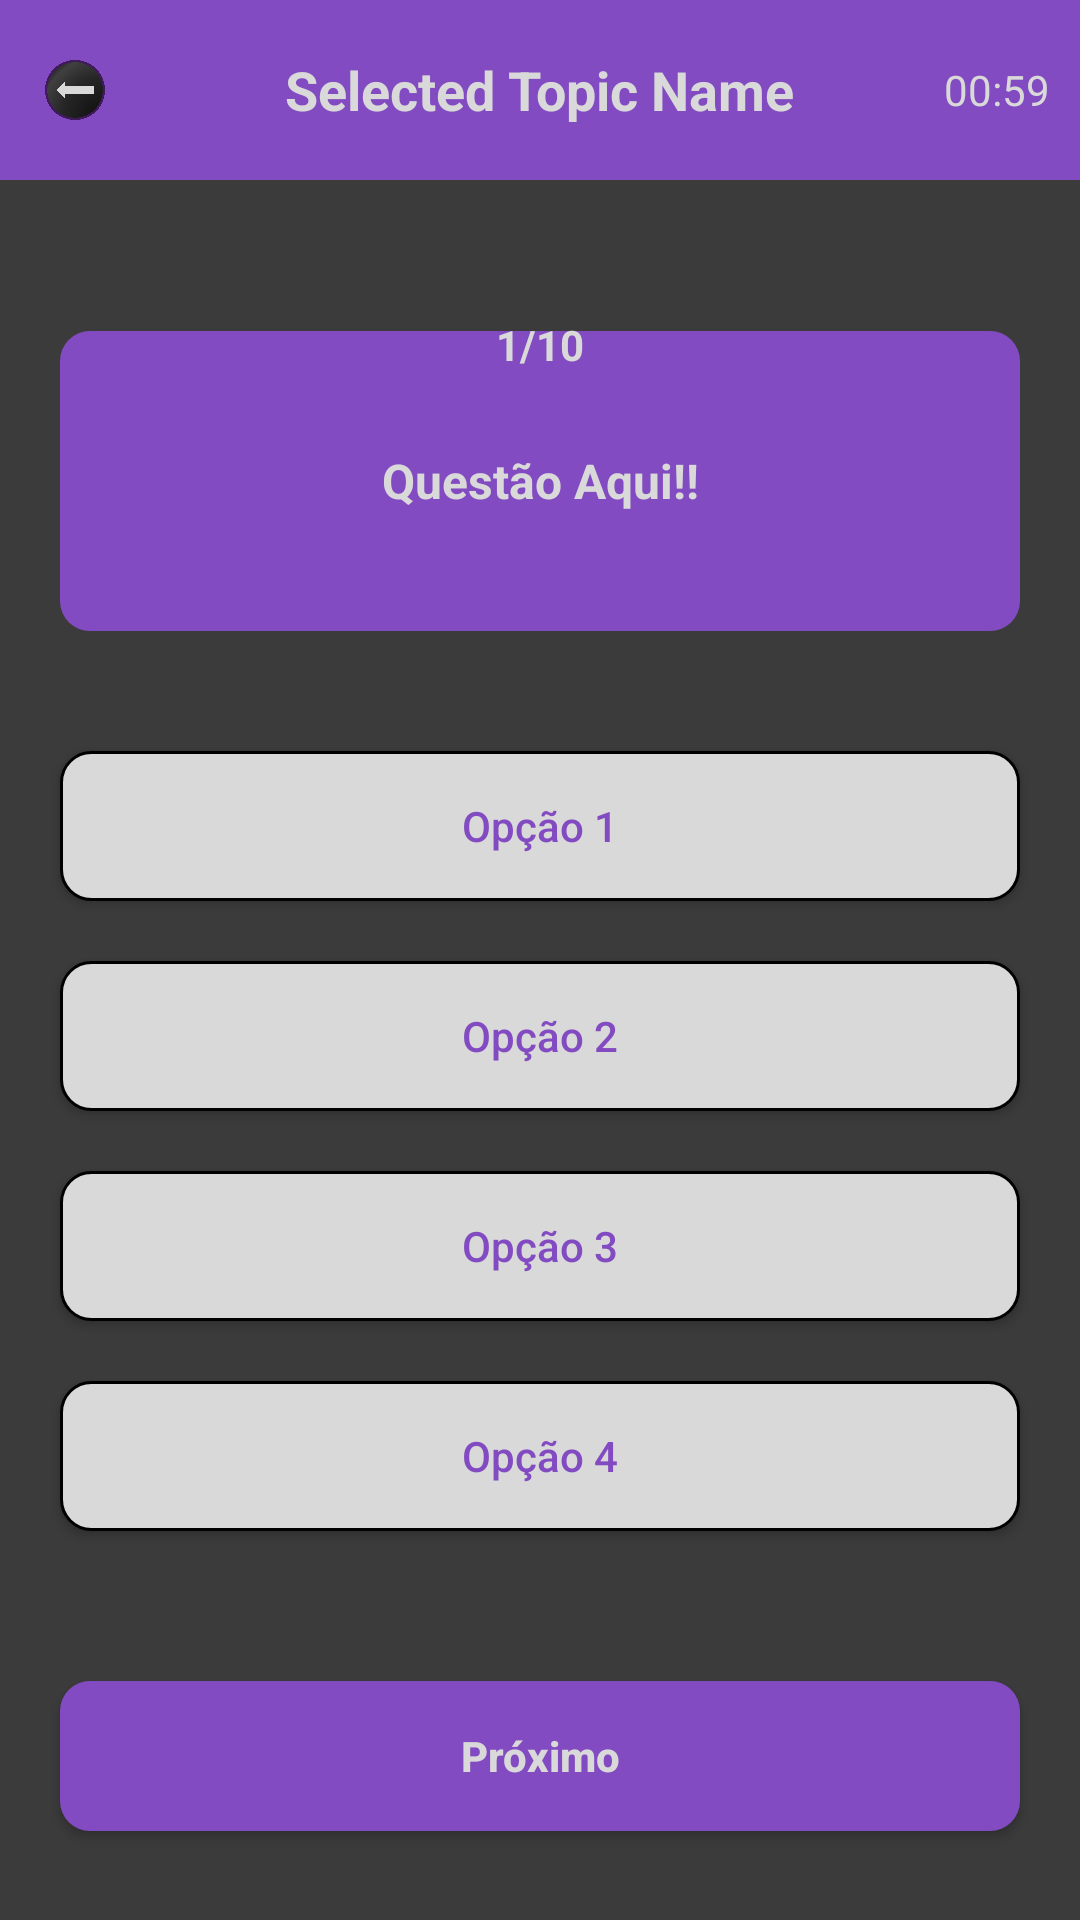

This screen was rendered from an Android layout file. Write that file and the resources it references.
<!-- AndroidManifest.xml: application theme Theme.RemuQuiz -->
<!-- res/layout/activity_quiz.xml -->
<?xml version="1.0" encoding="utf-8"?>
<LinearLayout xmlns:android="http://schemas.android.com/apk/res/android"
    xmlns:app="http://schemas.android.com/apk/res-auto"
    xmlns:tools="http://schemas.android.com/tools"
    android:layout_width="match_parent"
    android:layout_height="match_parent"
    android:orientation="vertical"
    android:background="@drawable/background"
    tools:context=".QuizActivity">
    
    
    <RelativeLayout
        android:layout_width="match_parent"
        android:layout_height="60dp"
        android:background="@color/pink">
        
        <ImageView
            android:id="@+id/backBtn"
            android:layout_width="20dp"
            android:layout_height="20dp"
            android:layout_centerVertical="true"
            android:layout_marginStart="15dp"
            android:src="@drawable/back_btn"
            />

        <TextView
            android:id="@+id/topicName"
            android:layout_width="wrap_content"
            android:layout_height="wrap_content"
            android:layout_centerInParent="true"
            android:text="Selected Topic Name"
            android:textColor="@color/gray"
            android:textSize="18sp"
            android:textStyle="bold"
            />
        
        
        <LinearLayout
            android:layout_width="wrap_content"
            android:layout_height="wrap_content"
            android:layout_alignParentEnd="true"
            android:layout_centerVertical="true"
            android:layout_marginEnd="10dp"
            android:gravity="center"
            android:orientation="horizontal">

        
            <ImageView
                android:layout_width="20dp"
                android:layout_height="20dp"
                android:layout_marginStart="15dp"
                android:src="@drawable/time"

                />

            <TextView
                android:id="@+id/timer"
                android:layout_width="wrap_content"
                android:layout_height="wrap_content"
                android:layout_marginStart="5dp"
                android:text="00:59"
                android:textColor="@color/gray"


                />

        </LinearLayout>

    </RelativeLayout>


    <TextView
        android:id="@+id/questions"
        android:layout_width="wrap_content"
        android:layout_height="30dp"
        android:layout_gravity="center"
        android:layout_marginTop="40dp"
        android:background="@drawable/round_back_white10"
        android:elevation="1dp"
        android:gravity="center"
        android:paddingStart="15dp"
        android:paddingEnd="15dp"
        android:text="1/10"
        android:textColor="@color/gray"
        android:textStyle="bold" />


    <TextView
        android:id="@+id/question"
        android:layout_width="match_parent"
        android:layout_height="wrap_content"
        android:layout_marginStart="20dp"
        android:layout_marginTop="-20dp"
        android:layout_marginEnd="20dp"
        android:background="@drawable/round_back_light_yellow10"
        android:gravity="center"
        android:minHeight="100dp"
        android:text="Questão Aqui!!"
        android:textStyle="bold"
        android:padding="20dp"
        android:textColor="@color/gray"
        android:textSize="16sp" />


    <androidx.appcompat.widget.AppCompatButton
        android:id="@+id/option1"
        android:layout_width="match_parent"
        android:layout_height="50dp"
        android:layout_marginStart="20dp"
        android:layout_marginTop="40dp"
        android:text="Opção 1"
        android:background="@drawable/round_back_white_stroke2"
        android:textAllCaps="false"
        android:textColor="@color/pink"
        android:layout_marginEnd="20dp" />


    <androidx.appcompat.widget.AppCompatButton
        android:id="@+id/option2"
        android:layout_width="match_parent"
        android:layout_height="50dp"
        android:layout_marginStart="20dp"
        android:layout_marginTop="20dp"
        android:text="Opção 2"
        android:background="@drawable/round_back_white_stroke2"
        android:textAllCaps="false"
        android:textColor="@color/pink"
        android:layout_marginEnd="20dp" />


    <androidx.appcompat.widget.AppCompatButton
        android:id="@+id/option3"
        android:layout_width="match_parent"
        android:layout_height="50dp"
        android:layout_marginStart="20dp"
        android:layout_marginTop="20dp"
        android:text="Opção 3"
        android:background="@drawable/round_back_white_stroke2"
        android:textAllCaps="false"
        android:textColor="@color/pink"
        android:layout_marginEnd="20dp" />

    <androidx.appcompat.widget.AppCompatButton
        android:id="@+id/option4"
        android:layout_width="match_parent"
        android:layout_height="50dp"
        android:layout_marginStart="20dp"
        android:layout_marginTop="20dp"
        android:text="Opção 4"
        android:background="@drawable/round_back_white_stroke2"
        android:textAllCaps="false"
        android:textColor="@color/pink"
        android:layout_marginEnd="20dp" />


    <androidx.appcompat.widget.AppCompatButton
        android:id="@+id/nextBtn"
        android:layout_width="match_parent"
        android:layout_height="50dp"
        android:layout_marginStart="20dp"
        android:layout_marginTop="50dp"
        android:text="Próximo"
        android:background="@drawable/round_back_light_yellow10"
        android:textAllCaps="false"
        android:textColor="@color/gray"
        android:textStyle="bold"
        android:layout_marginEnd="20dp" />

</LinearLayout>
<!-- resources referenced by this layout -->
<resources>
  <color name="gray">#D9D9D9</color>
  <color name="pink">#834BC1</color>
  <!-- drawable back_btn: png bitmap (drawable-v24, 93546 bytes) -->
  <!-- drawable background: png bitmap (drawable-v24, 1056 bytes) -->
  <!-- drawable round_back_light_yellow10 (drawable) -->
  <?xml version="1.0" encoding="utf-8"?>
  <shape xmlns:android="http://schemas.android.com/apk/res/android"
  
      android:shape="rectangle">
  
      <solid android:color="@color/pink"/>
  
      <corners android:radius="10dp"/>
  
  </shape>
  <!-- drawable round_back_white_stroke2 (drawable) -->
  <?xml version="1.0" encoding="utf-8"?>
  <shape xmlns:android="http://schemas.android.com/apk/res/android"
  
      android:shape="rectangle">
      <solid android:color="@color/gray"/>
  
      <corners android:radius="10dp"/>
  
      <stroke android:color="@color/black"
          android:width="1dp"
          />
  
  </shape>
  <style name="Theme.RemuQuiz" parent="Theme.MaterialComponents.DayNight.NoActionBar">
          
          <item name="colorPrimary">@color/purple_500</item>
          <item name="colorPrimaryVariant">@color/purple_700</item>
          <item name="colorOnPrimary">@color/white</item>
          
          <item name="colorSecondary">@color/teal_200</item>
          <item name="colorSecondaryVariant">@color/teal_700</item>
          <item name="colorOnSecondary">@color/black</item>
          
          <item name="android:statusBarColor" tools:targetApi="21">?attr/colorPrimaryVariant</item>
          
      </style>
  <color name="black">#FF000000</color>
  <color name="purple_500">#FF6200EE</color>
  <color name="purple_700">#FF3700B3</color>
  <color name="white">#FFFFFFFF</color>
  <color name="teal_200">#FF03DAC5</color>
  <color name="teal_700">#FF018786</color>
</resources>
